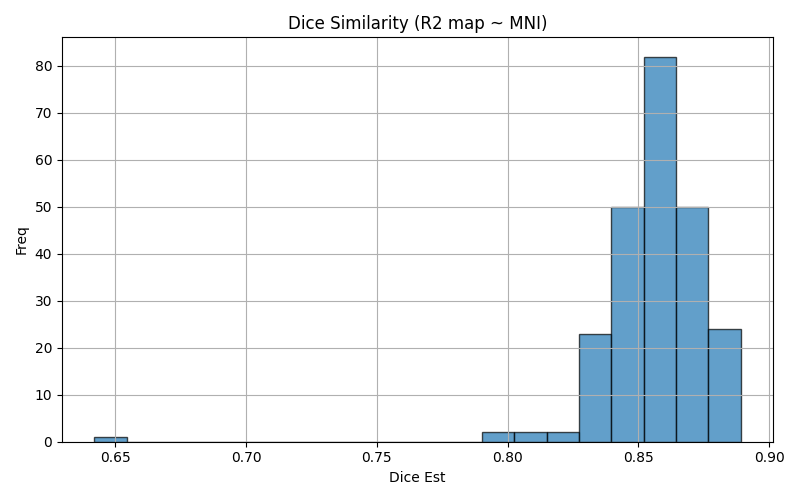

The file beside this chart, header and first rows:
img1	img2	dice	voxinmask	voxoutmask	ratio_inoutmask
sub-83_ses-2_run-01	mni152	0.8489	88.74	11.26	7.88
sub-93_ses-1_run-01	mni152	0.8269	86.84	13.16	6.596
sub-44_ses-1_run-01	mni152	0.8863	91.1	8.896	10.24
sub-91_ses-2_run-02	mni152	0.8354	89.78	10.22	8.789
sub-48_ses-2_run-02	mni152	0.8737	90.61	9.394	9.645
sub-91_ses-1_run-01	mni152	0.8354	87.46	12.54	6.976
sub-93_ses-2_run-02	mni152	0.8292	88.5	11.5	7.699
sub-42_ses-2_run-02	mni152	0.8495	91.72	8.276	11.08
sub-22_ses-2_run-01	mni152	0.8878	92.12	7.876	11.7
sub-47_ses-2_run-01	mni152	0.8748	91.86	8.145	11.28
sub-32_ses-1_run-01	mni152	0.88	89.67	10.33	8.684
sub-16_ses-1_run-01	mni152	0.8721	90.39	9.607	9.41
sub-20_ses-1_run-02	mni152	0.8454	88.65	11.35	7.812
sub-82_ses-1_run-02	mni152	0.8607	89.62	10.38	8.629
sub-15_ses-1_run-02	mni152	0.8658	88.39	11.61	7.612
sub-47_ses-1_run-01	mni152	0.8707	90.02	9.976	9.025
sub-98_ses-1_run-02	mni152	0.8504	88.34	11.66	7.575
sub-15_ses-1_run-01	mni152	0.8642	88.34	11.66	7.578
sub-85_ses-2_run-02	mni152	0.8599	89.95	10.05	8.955
sub-100_ses-2_run-01	mni152	0.8547	91.1	8.903	10.23
sub-56_ses-2_run-01	mni152	0.8651	89.66	10.34	8.669
sub-60_ses-2_run-02	mni152	0.8621	91.01	8.988	10.13
sub-48_ses-1_run-01	mni152	0.8704	90.12	9.884	9.117
sub-85_ses-1_run-02	mni152	0.8537	89.44	10.56	8.47
sub-66_ses-2_run-01	mni152	0.8501	90.13	9.873	9.129
sub-25_ses-1_run-02	mni152	0.8565	89.68	10.32	8.691
sub-18_ses-1_run-01	mni152	0.867	88.78	11.22	7.91
sub-57_ses-1_run-01	mni152	0.864	89.06	10.94	8.142
sub-20_ses-2_run-02	mni152	0.8538	88.79	11.21	7.918
sub-09_ses-1_run-01	mni152	0.8551	88.35	11.65	7.585
sub-09_ses-1_run-02	mni152	0.8559	88.5	11.5	7.697
sub-71_ses-1_run-02	mni152	0.8562	90.86	9.144	9.936
sub-73_ses-2_run-02	mni152	0.8654	91.99	8.008	11.49
sub-43_ses-2_run-01	mni152	0.8493	91.85	8.153	11.26
sub-28_ses-2_run-02	mni152	0.8694	90.16	9.835	9.168
sub-55_ses-1_run-02	mni152	0.8765	90.76	9.239	9.823
sub-58_ses-1_run-01	mni152	0.8286	84.84	15.16	5.595
sub-65_ses-2_run-02	mni152	0.8673	90.31	9.69	9.32
sub-89_ses-2_run-02	mni152	0.8389	86.96	13.04	6.669
sub-51_ses-1_run-02	mni152	0.8877	90.62	9.383	9.657
sub-18_ses-2_run-02	mni152	0.8707	90.36	9.635	9.378
sub-97_ses-1_run-01	mni152	0.8615	91.65	8.349	10.98
sub-37_ses-1_run-02	mni152	0.8525	87.3	12.7	6.871
sub-54_ses-2_run-02	mni152	0.8563	92.02	7.984	11.53
sub-22_ses-2_run-02	mni152	0.8876	92.05	7.952	11.57
sub-42_ses-1_run-01	mni152	0.8539	90.03	9.971	9.029
sub-51_ses-2_run-01	mni152	0.8862	91.53	8.465	10.81
sub-38_ses-2_run-02	mni152	0.8407	87.38	12.62	6.927
sub-98_ses-2_run-02	mni152	0.8468	89.67	10.33	8.679
sub-57_ses-2_run-01	mni152	0.8577	89.57	10.43	8.588
sub-32_ses-2_run-01	mni152	0.8717	90.67	9.325	9.723
sub-37_ses-2_run-01	mni152	0.8565	88.36	11.64	7.594
sub-38_ses-1_run-01	mni152	0.848	87.18	12.82	6.797
sub-47_ses-1_run-02	mni152	0.8681	89.84	10.16	8.838
sub-103_ses-1_run-02	mni152	0.8676	89.51	10.49	8.53
sub-84_ses-2_run-02	mni152	0.8435	89.62	10.38	8.632
sub-15_ses-2_run-02	mni152	0.8607	89.38	10.62	8.413
sub-103_ses-2_run-02	mni152	0.8749	90.5	9.497	9.529
sub-28_ses-1_run-02	mni152	0.8611	89.67	10.33	8.682
sub-64_ses-2_run-01	mni152	0.85	88.09	11.91	7.394
... 176 more rows
